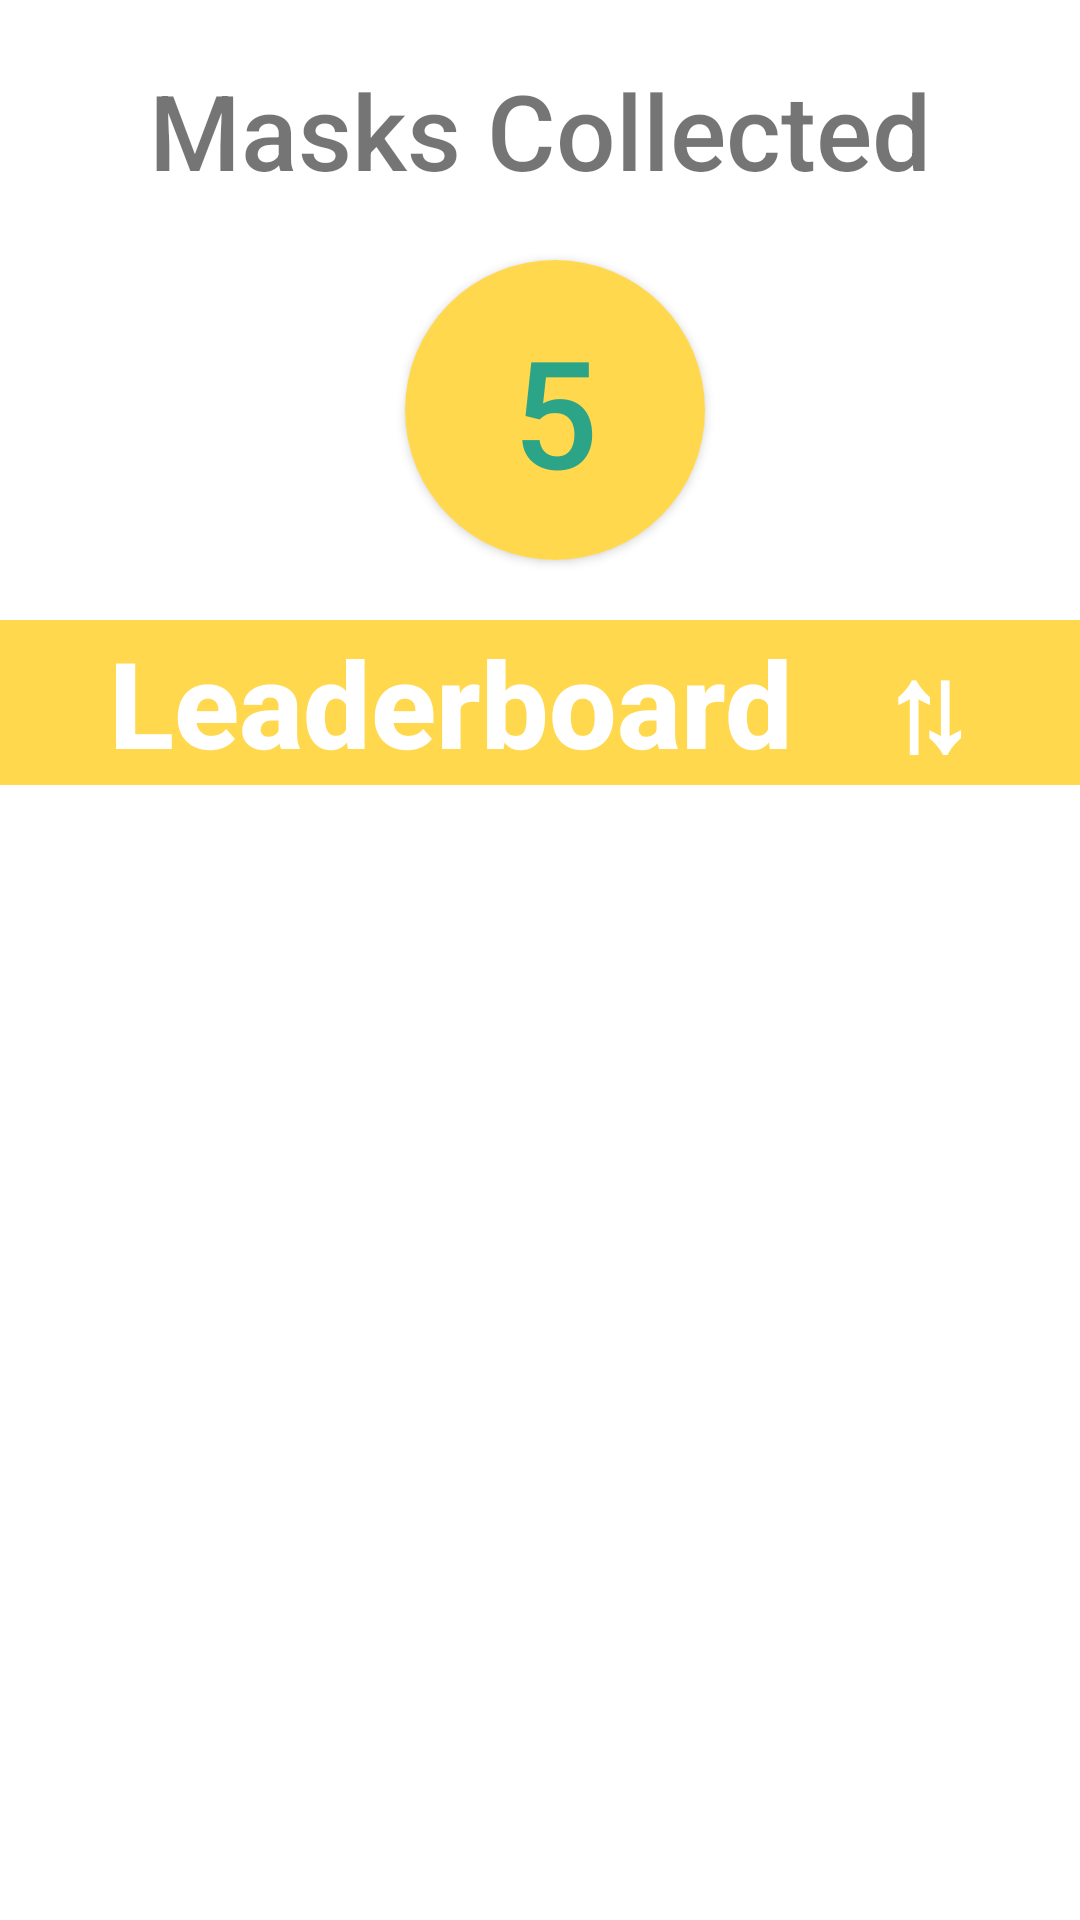

Produce the Android XML layout that renders to this screen, including the resource entries it uses.
<!-- AndroidManifest.xml: application theme Theme.MaskCycle -->
<!-- res/layout/fragment_leaderboard.xml -->
<?xml version="1.0" encoding="utf-8"?>
<androidx.constraintlayout.widget.ConstraintLayout xmlns:android="http://schemas.android.com/apk/res/android"
    xmlns:app="http://schemas.android.com/apk/res-auto"
    xmlns:tools="http://schemas.android.com/tools"
    android:layout_width="match_parent"
    android:layout_height="match_parent"
    tools:context=".ui.leaderboard.LeaderboardFragment">

    <TextView
        android:layout_width="wrap_content"
        android:layout_height="wrap_content"
        android:text="@string/masks_collected"
        app:layout_constraintEnd_toEndOf="parent"
        app:layout_constraintStart_toStartOf="parent"
        app:layout_constraintTop_toTopOf="parent"
        android:id="@+id/tvMasksCollected"
        android:textSize="35sp"
        android:fontFamily="sans-serif-medium"
        android:layout_marginTop="20dp"/>

    <androidx.cardview.widget.CardView
        android:id="@+id/masksCollected"
        android:layout_width="100dp"
        android:layout_height="100dp"
        android:layout_marginStart="10dp"
        app:cardCornerRadius="100dp"
        android:layout_marginBottom="2dp"
        app:layout_constraintStart_toStartOf="parent"
        app:layout_constraintEnd_toEndOf="parent"
        android:layout_marginTop="20dp"
        app:layout_constraintTop_toBottomOf="@id/tvMasksCollected">
        <TextView
            android:id="@+id/tvNoMasksCollected"
            android:layout_gravity="center"
            android:gravity="center"
            android:layout_width="match_parent"
            android:layout_height="match_parent"
            android:textSize="50sp"
            android:textColor="@color/purple_700"
            android:text="5"
            android:fontFamily="sans-serif-medium"
            android:background="@color/teal_200"/>
    </androidx.cardview.widget.CardView>

    <TextView
        android:layout_width="match_parent"
        android:layout_height="wrap_content"
        android:text="Leaderboard   ⇅"
        android:gravity="center"
        android:layout_marginTop="20dp"
        app:layout_constraintEnd_toEndOf="parent"
        app:layout_constraintStart_toStartOf="parent"
        app:layout_constraintTop_toBottomOf="@id/masksCollected"
        android:id="@+id/tvLeaderboard"
        android:background="@color/teal_200"
        android:textSize="40sp"
        android:textColor="@color/white"
        android:textStyle="bold"
        android:fontFamily="sans-serif-medium"/>


    <androidx.recyclerview.widget.RecyclerView
        android:id="@+id/rvLeaderboard"
        android:layout_width="0dp"
        android:layout_marginTop="20dp"
        android:layout_height="0dp"
        app:layout_constraintBottom_toBottomOf="parent"
        app:layout_constraintEnd_toEndOf="parent"
        app:layout_constraintStart_toStartOf="parent"
        app:layout_constraintTop_toBottomOf="@id/tvLeaderboard"
        tools:listitem="@layout/user_layout"/>
</androidx.constraintlayout.widget.ConstraintLayout>
<!-- res/layout/user_layout.xml (included above) -->
<?xml version="1.0" encoding="utf-8"?>
<RelativeLayout xmlns:android="http://schemas.android.com/apk/res/android"
    android:layout_width="match_parent"
    android:layout_height="wrap_content"
    android:padding="8dp"
    xmlns:app="http://schemas.android.com/apk/res-auto">

    <androidx.constraintlayout.widget.ConstraintLayout
        android:layout_width="match_parent"
        android:layout_height="wrap_content">

        <androidx.cardview.widget.CardView
            android:id="@+id/profilePictureContainer"
            android:layout_width="60dp"
            android:layout_height="60dp"
            android:layout_marginStart="10dp"
            app:cardCornerRadius="60dp"
            android:layout_marginBottom="2dp"
            app:layout_constraintBottom_toTopOf="@id/line"
            app:layout_constraintStart_toStartOf="parent"
            app:layout_constraintTop_toTopOf="parent">

            <ImageView
                android:id="@+id/profilePicture"
                android:layout_width="match_parent"
                android:layout_height="match_parent"
                android:scaleType="centerCrop"
                android:src="@drawable/logo" />

        </androidx.cardview.widget.CardView>

        <TextView
            android:id="@+id/tvName"
            android:layout_width="0dp"
            android:layout_height="wrap_content"
            android:layout_marginStart="10dp"
            android:maxHeight="35dp"
            android:text="Jeff"
            android:textSize="25sp"
            android:textStyle="bold"
            app:layout_constraintBottom_toTopOf="@id/tvRank"
            app:layout_constraintStart_toEndOf="@id/profilePictureContainer"
            app:layout_constraintTop_toTopOf="parent" />

        <TextView
            android:id="@+id/tvRank"
            android:layout_width="0dp"
            android:layout_height="20dp"
            android:layout_below="@id/tvName"
            android:text="This is a message"
            android:layout_marginBottom="2dp"
            android:textColor="@color/violet"
            android:textSize="15sp"
            android:layout_marginEnd="10dp"
            app:layout_constraintBottom_toTopOf="@id/line"
            app:layout_constraintEnd_toStartOf="@id/fire"
            app:layout_constraintStart_toEndOf="@id/profilePictureContainer" />

        <ImageView
            android:id="@+id/fire"
            android:src="@drawable/ic_streak"
            android:layout_width="wrap_content"
            android:layout_height="wrap_content"
            app:tint="@color/teal_200"
            android:layout_marginBottom="2dp"
            android:layout_marginStart="10dp"
            app:layout_constraintEnd_toStartOf="@id/messageNumberContainer"
            app:layout_constraintBottom_toTopOf="@id/line"/>

        <androidx.cardview.widget.CardView
            android:id="@+id/messageNumberContainer"
            android:layout_width="27dp"
            android:layout_height="27dp"
            app:cardCornerRadius="27dp"
            android:layout_marginEnd="10dp"
            android:layout_marginBottom="2dp"
            app:cardBackgroundColor="@color/purple_700"
            app:layout_constraintBottom_toTopOf="@id/line"
            app:layout_constraintEnd_toEndOf="parent">

            <TextView
                android:id="@+id/tvStreak"
                android:layout_gravity="center"
                android:gravity="center"
                android:layout_width="match_parent"
                android:layout_height="match_parent"
                android:textSize="15sp"
                android:textColor="@color/white"
                android:text="100"/>
        </androidx.cardview.widget.CardView>
        <View
            android:layout_width="match_parent"
            android:id="@+id/line"
            android:layout_height="2dp"
            app:layout_constraintBottom_toBottomOf="parent"
            app:layout_constraintEnd_toEndOf="parent"
            app:layout_constraintStart_toStartOf="parent"
            android:background="@color/purple_700" />

    </androidx.constraintlayout.widget.ConstraintLayout>
</RelativeLayout>
<!-- resources referenced by this layout -->
<resources>
  <color name="purple_700">#2ba488</color>
  <color name="teal_200">#FFD84D</color>
  <color name="violet">#8F00FF</color>
  <color name="white">#FFFFFFFF</color>
  <string name="masks_collected">Masks Collected</string>
  <style name="Theme.MaskCycle" parent="Theme.MaterialComponents.DayNight.DarkActionBar">
          
          <item name="colorPrimary">@color/purple_500</item>
          <item name="colorPrimaryVariant">@color/purple_700</item>
          <item name="colorOnPrimary">@color/white</item>
          
          <item name="colorSecondary">@color/teal_200</item>
          <item name="colorSecondaryVariant">@color/teal_700</item>
          <item name="colorOnSecondary">@color/white</item>
          
          <item name="android:statusBarColor" tools:targetApi="l">?attr/colorPrimaryVariant</item>
          
      </style>
  <color name="purple_500">#65D6B8</color>
  <color name="teal_700">#c8a710</color>
</resources>
